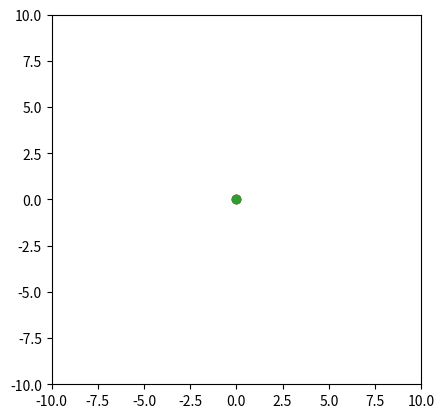

Here is the Python script that generated this plot:
import matplotlib.pyplot as plt
import numpy as np

# Initialisation of static stuff
fig, ax = plt.subplots()

ax.set_aspect('equal')
ax.set_xlim(-10,10)
ax.set_ylim(-10,10)

originx = 0
originy = 0

ax.plot([originx],[originy],'o')
# Initialisation of static stuff


# Initialisation of non static stuff
cursor_dot, = ax.plot([0], [0], "ro")
line, = ax.plot([originx,0],[originy,0])
link_end, = ax.plot([0], [0], "o")
# Initialisation of non static stuff




def track_cursor(event):
    """Tracks cursor movement and updates variables that depend on new state"""
    if event.inaxes:
        cursor_dot.set_data([event.xdata], [event.ydata])

        clamping_constant = np.hypot(event.xdata,event.ydata)
        length_constant = 5

        line.set_data([originx,(event.xdata*length_constant)/clamping_constant], [originy,event.ydata*length_constant/clamping_constant])
        link_end.set_data([event.xdata*length_constant/clamping_constant], [event.ydata*length_constant/clamping_constant])


        
        fig.canvas.draw_idle()

fig.canvas.mpl_connect("motion_notify_event", track_cursor)
plt.show()
